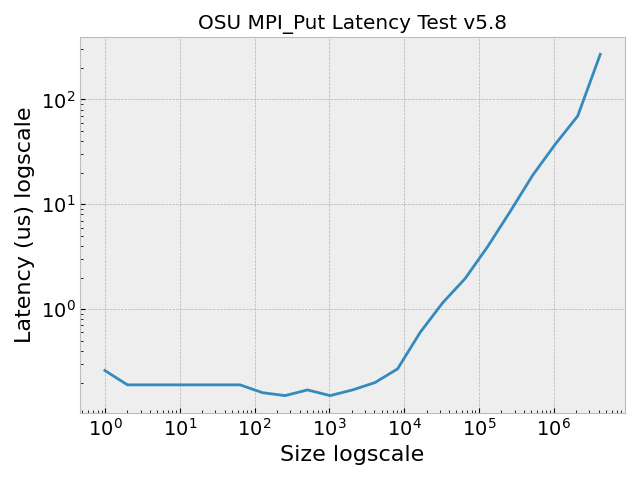

Source data for this figure (header and first rows):
, Size, Latency (us)
0, 1.0, 0.26
1, 2.0, 0.19
2, 4.0, 0.19
3, 8.0, 0.19
4, 16.0, 0.19
5, 32.0, 0.19
6, 64.0, 0.19
7, 128.0, 0.16
8, 256.0, 0.15
9, 512.0, 0.17
10, 1024, 0.15
11, 2048, 0.17
12, 4096, 0.2
13, 8192, 0.27
14, 16384, 0.6
15, 32768, 1.15
16, 65536, 1.96
17, 131072, 3.95
18, 262144, 8.53
19, 524288, 18.93
20, 1048576, 37.29
21, 2097152, 69.44
22, 4194304, 268.4
